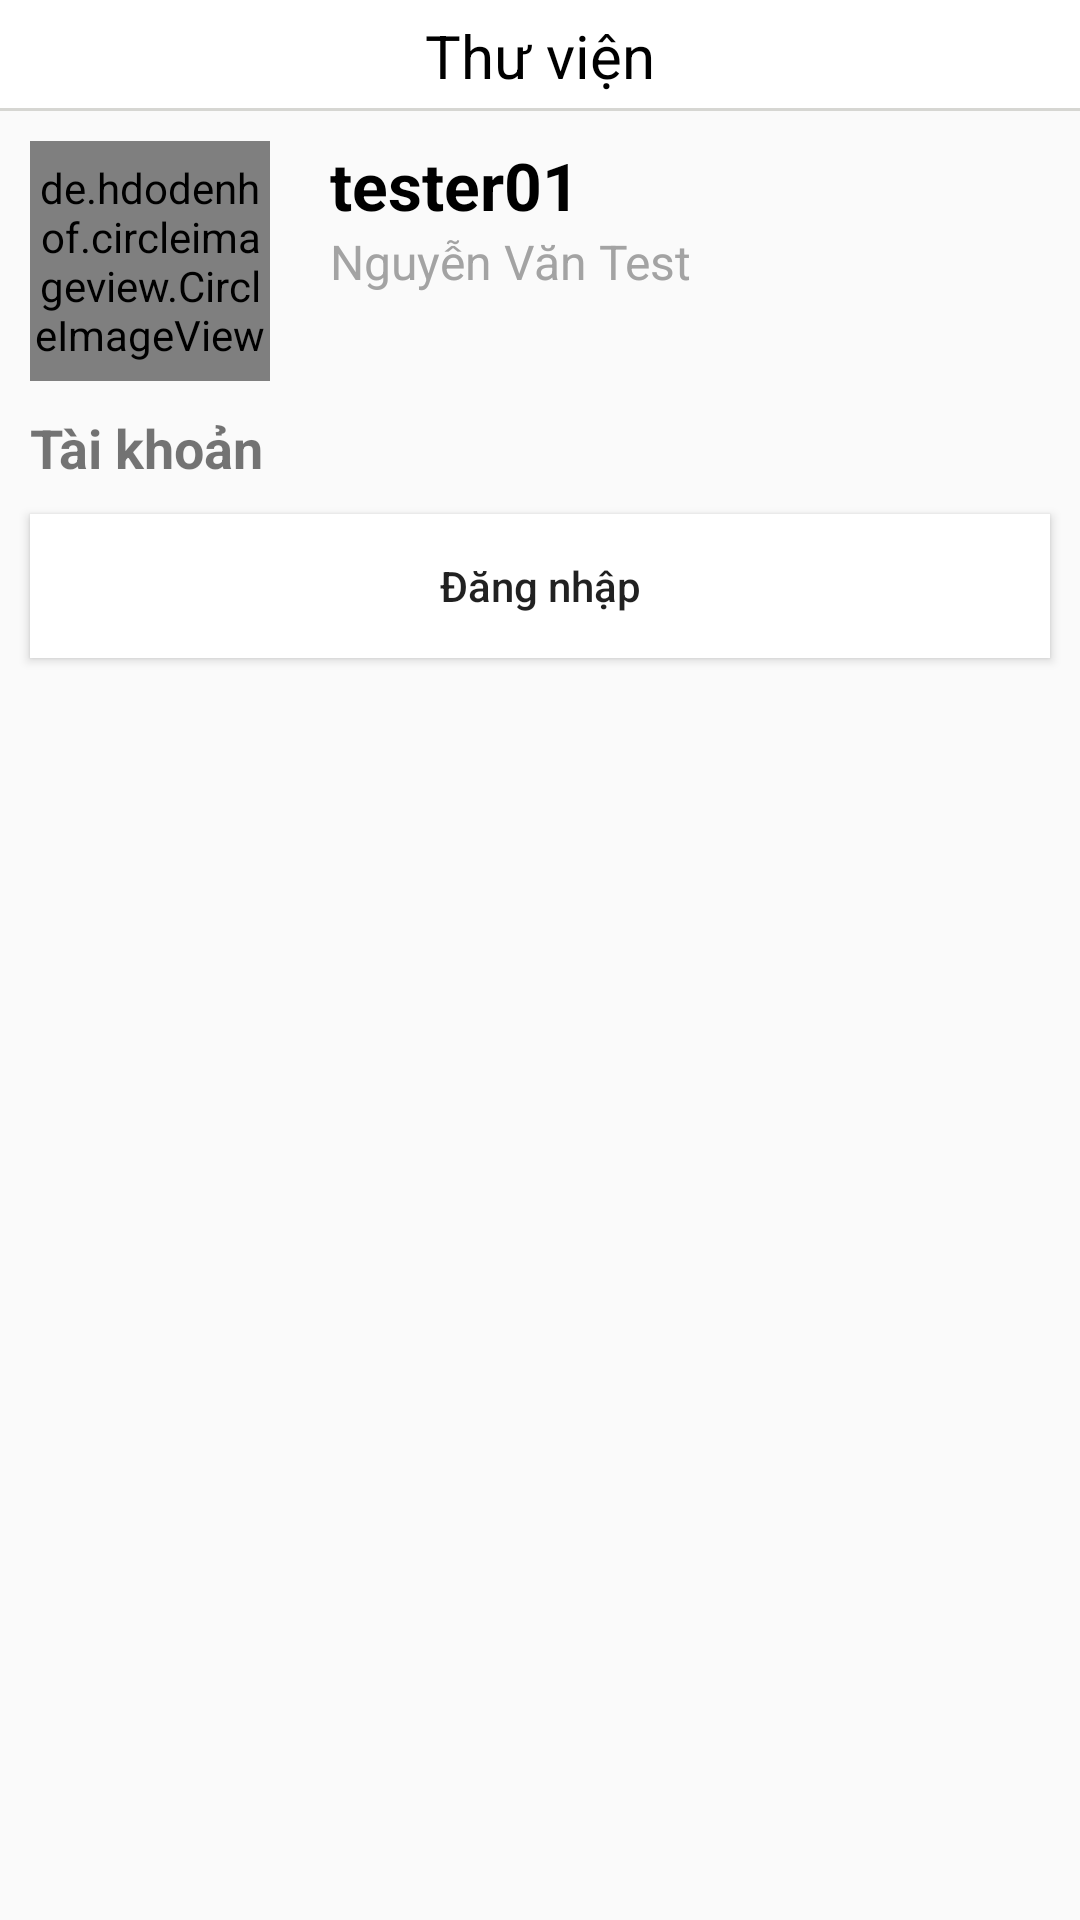

The Android layout XML behind this screen, and the referenced resources:
<!-- AndroidManifest.xml: application theme Theme.Kapp -->
<!-- res/layout/fragment_account.xml -->
<?xml version="1.0" encoding="utf-8"?>
<androidx.constraintlayout.widget.ConstraintLayout xmlns:android="http://schemas.android.com/apk/res/android"
    android:layout_width="match_parent"
    android:layout_height="match_parent"
    xmlns:app="http://schemas.android.com/apk/res-auto">
    <androidx.constraintlayout.widget.ConstraintLayout
        app:layout_constraintTop_toTopOf="parent"
        android:layout_width="match_parent"
        android:background="@color/white"
        android:id="@+id/account_header"
        android:layout_height="wrap_content">
        <TextView
            android:id="@+id/account_title"
            android:layout_width="wrap_content"
            android:layout_height="wrap_content"
            app:layout_constraintTop_toTopOf="parent"
            app:layout_constraintLeft_toLeftOf="parent"
            app:layout_constraintRight_toRightOf="parent"
            android:text="Thư viện"
            android:textSize="20dp"
            android:textColor="@color/black"
            android:paddingVertical="5dp"/>
        <LinearLayout
            android:orientation="vertical"
            android:id="@+id/home_udl_1"
            app:layout_constraintBottom_toBottomOf="parent"
            android:layout_width="match_parent"
            android:background="#33333320"
            android:layout_height="1dp"/>
    </androidx.constraintlayout.widget.ConstraintLayout>
    <androidx.constraintlayout.widget.ConstraintLayout
        android:id="@+id/account_info"
        android:layout_width="match_parent"
        android:layout_height="100dp"
        app:layout_constraintTop_toBottomOf="@id/account_header"
        >
        <de.hdodenhof.circleimageview.CircleImageView
            android:id="@+id/account_img"
            android:scaleType="centerCrop"
            app:layout_constraintTop_toTopOf="parent"
            app:layout_constraintBottom_toBottomOf="parent"
            app:layout_constraintLeft_toLeftOf="parent"
            android:layout_marginLeft="10dp"
            android:layout_width="80dp"
            android:layout_height="80dp"
            />
        <TextView
            android:layout_width="wrap_content"
            android:layout_height="wrap_content"
            android:id="@+id/account_name"
            app:layout_constraintTop_toTopOf="@id/account_img"
            android:textColor="@color/black"
            android:textSize="22dp"
            android:text="tester01"
            android:textStyle="bold"
            android:layout_marginLeft="20dp"
            app:layout_constraintLeft_toRightOf="@id/account_img"/>
        <TextView
            android:layout_width="wrap_content"
            android:layout_height="wrap_content"
            android:id="@+id/account_fname"
            app:layout_constraintTop_toBottomOf="@id/account_name"
            android:textColor="@color/gray"
            android:textSize="16dp"
            android:text="Nguyễn Văn Test"
            android:layout_marginLeft="20dp"
            app:layout_constraintLeft_toRightOf="@id/account_img"/>
    </androidx.constraintlayout.widget.ConstraintLayout>
    <TextView
        app:layout_constraintTop_toBottomOf="@id/account_info"
        android:layout_width="match_parent"
        android:layout_height="wrap_content"
        android:id="@+id/tk"
        android:text="Tài khoản"
        android:layout_marginLeft="10dp"
        android:textSize="18dp"
        android:textStyle="bold"/>
    <Button
        android:layout_marginTop="10dp"
        android:layout_width="match_parent"
        android:layout_height="wrap_content"
        android:background="@color/white"
        android:text="Đăng nhập"
        android:textAllCaps="false"
        android:layout_marginHorizontal="10dp"
        app:layout_constraintTop_toBottomOf="@id/tk"
        android:id="@+id/auth"/>
</androidx.constraintlayout.widget.ConstraintLayout>
<!-- resources referenced by this layout -->
<resources>
  <color name="black">#FF000000</color>
  <color name="gray">#A3A3A3</color>
  <color name="white">#FFFFFFFF</color>
  <style name="Theme.Kapp" parent="Theme.AppCompat.DayNight.NoActionBar">
          
          <item name="colorPrimary">@color/purple_500</item>
          <item name="colorPrimaryVariant">@color/purple_700</item>
          <item name="colorOnPrimary">@color/white</item>
          
          <item name="colorSecondary">@color/teal_200</item>
          <item name="colorSecondaryVariant">@color/teal_700</item>
          <item name="colorOnSecondary">@color/black</item>
          
          <item name="android:statusBarColor" tools:targetApi="l">?attr/colorPrimaryVariant</item>
          
      </style>
  <color name="purple_500">#FF6200EE</color>
  <color name="purple_700">#FF3700B3</color>
  <color name="teal_200">#FF03DAC5</color>
  <color name="teal_700">#FF018786</color>
</resources>
